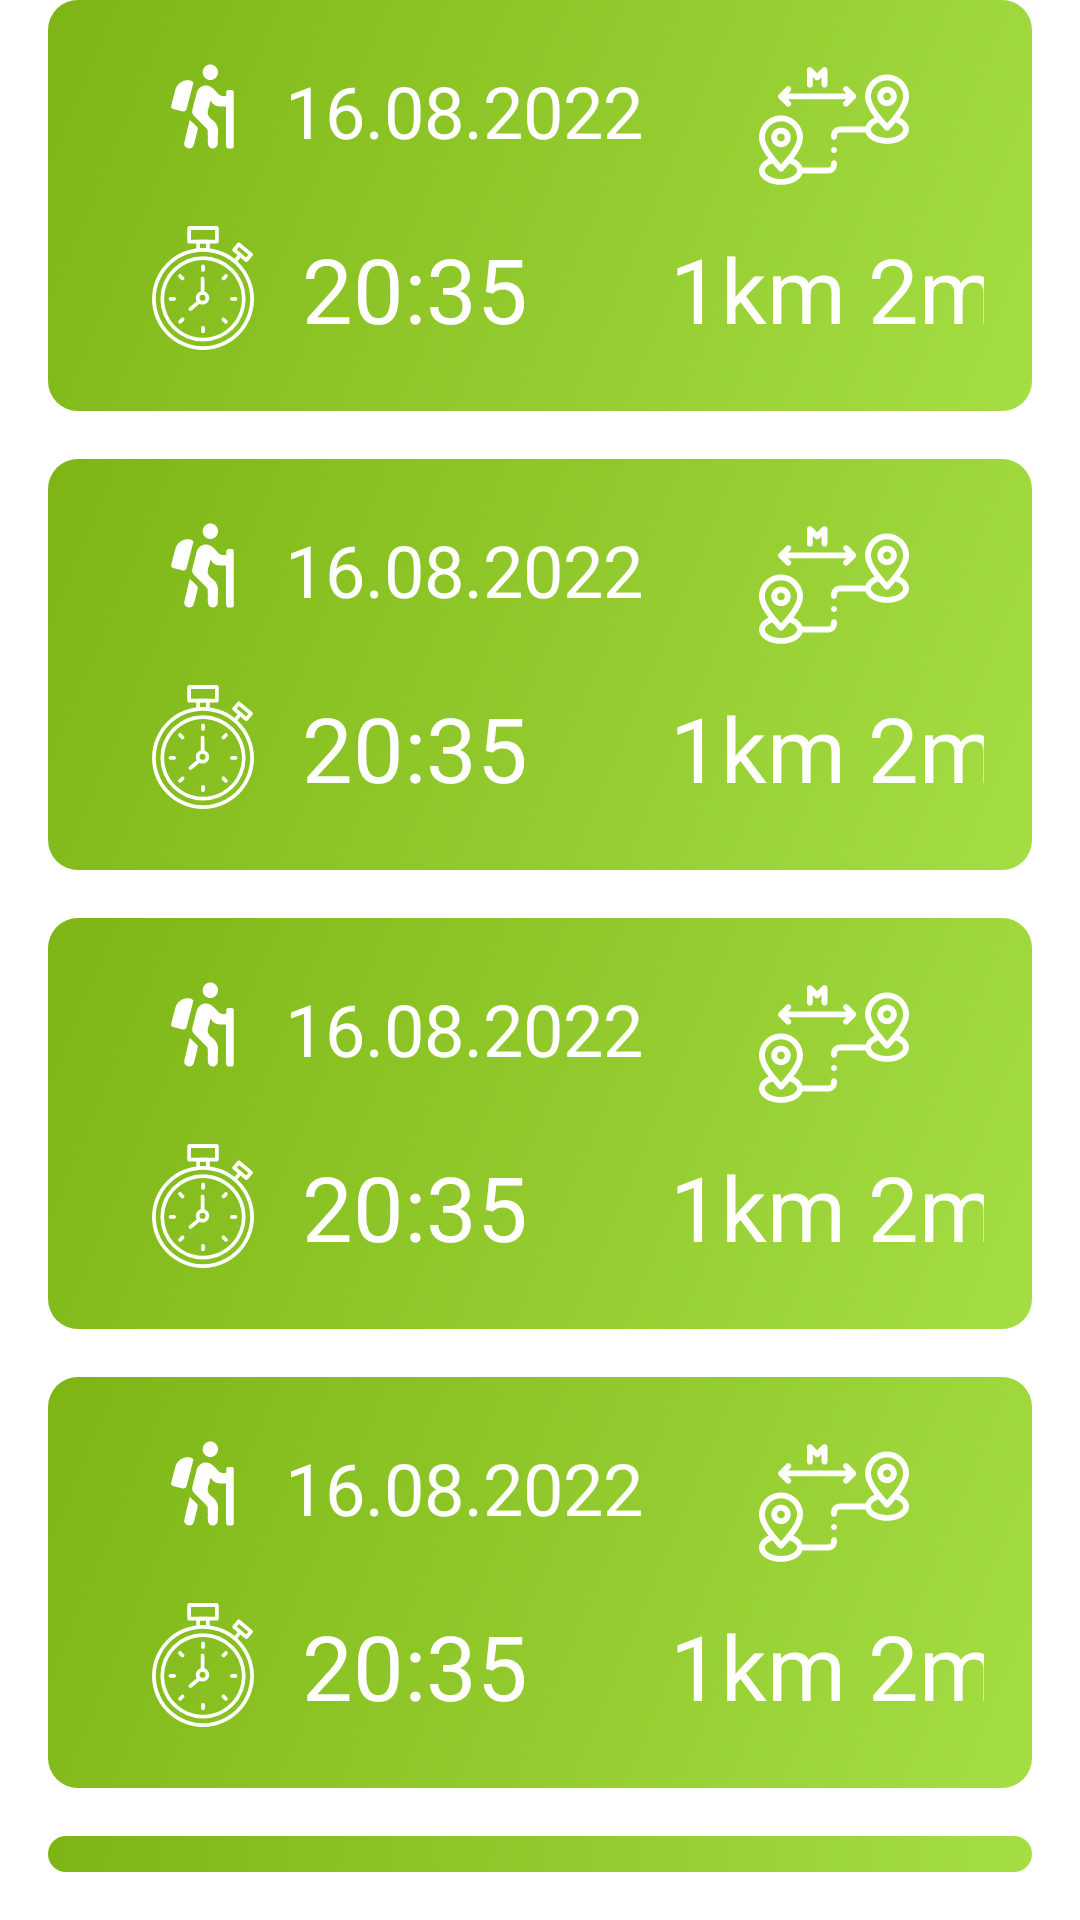

Android layout source for this screen:
<!-- AndroidManifest.xml: fallback theme Theme.MaterialComponents.DayNight.NoActionBar -->
<!-- res/layout/layout_history.xml -->
<?xml version="1.0" encoding="utf-8"?>
<LinearLayout xmlns:android="http://schemas.android.com/apk/res/android"
    android:layout_width="match_parent"
    android:layout_height="match_parent"
    android:orientation="vertical"
    android:paddingStart="16dp"
    android:paddingEnd="16dp">

    <include layout="@layout/item_layout_tour" />
    <include layout="@layout/item_layout_tour" />
    <include layout="@layout/item_layout_tour" />
    <include layout="@layout/item_layout_tour" />
    <include layout="@layout/item_layout_tour" />
    <include layout="@layout/item_layout_tour" />
    <include layout="@layout/item_layout_tour" />
    <include layout="@layout/item_layout_tour" />
</LinearLayout>
<!-- res/layout/item_layout_tour.xml (included above) -->
<?xml version="1.0" encoding="utf-8"?>
<androidx.constraintlayout.widget.ConstraintLayout xmlns:android="http://schemas.android.com/apk/res/android"
    xmlns:app="http://schemas.android.com/apk/res-auto"
    xmlns:tools="http://schemas.android.com/tools"
    android:layout_width="match_parent"
    android:layout_height="wrap_content"
    android:layout_marginBottom="16dp"
    android:background="@drawable/bg_gradient_green"
    android:paddingStart="16dp"
    android:paddingTop="8dp"
    android:paddingEnd="16dp"
    android:paddingBottom="16dp">

    <TextView
        android:id="@+id/tour_date_text_view"
        android:layout_width="wrap_content"
        android:layout_height="wrap_content"
        android:text="16.08.2022"
        android:textAllCaps="true"
        android:textColor="@color/white"
        android:textSize="24sp"
        app:layout_constraintBottom_toBottomOf="@+id/tour_walker_image_view"
        app:layout_constraintStart_toEndOf="@+id/tour_walker_image_view"
        app:layout_constraintTop_toTopOf="@+id/tour_walker_image_view"
        app:layout_constraintVertical_bias="0.56" />

    <ImageView
        android:id="@+id/tour_walker_image_view"
        android:layout_width="55dp"
        android:layout_height="55dp"
        android:layout_marginStart="8dp"
        android:contentDescription="@string/icon_walker"
        android:tint="@color/white"
        app:layout_constraintStart_toStartOf="parent"
        app:layout_constraintTop_toTopOf="parent"
        app:srcCompat="@drawable/ic_hiking"
        tools:ignore="UseAppTint" />

    <ImageView
        android:id="@+id/time_image_view"
        android:layout_width="50dp"
        android:layout_height="50dp"
        android:layout_marginTop="8dp"
        android:contentDescription="@string/icon_clock"
        android:tint="@color/white"
        app:layout_constraintEnd_toStartOf="@+id/tour_date_text_view"
        app:layout_constraintStart_toStartOf="@+id/tour_walker_image_view"
        app:layout_constraintTop_toBottomOf="@+id/tour_walker_image_view"
        app:srcCompat="@drawable/ic_stop_watch"
        tools:ignore="UseAppTint" />

    <TextView
        android:id="@+id/tour_time_image_view"
        android:layout_width="wrap_content"
        android:layout_height="wrap_content"
        android:layout_marginStart="8dp"
        android:text="20:35"
        android:textColor="@color/white"
        android:textSize="30sp"
        app:layout_constraintBottom_toBottomOf="@+id/time_image_view"
        app:layout_constraintStart_toEndOf="@+id/time_image_view"
        app:layout_constraintTop_toTopOf="@+id/time_image_view" />

    <TextView
        android:id="@+id/distance_text_view"
        android:layout_width="wrap_content"
        android:layout_height="wrap_content"
        android:layout_marginStart="60dp"
        android:layout_marginEnd="8dp"
        android:text="1km 2m"
        android:textColor="@color/white"
        android:textSize="30sp"
        app:layout_constraintBottom_toBottomOf="@+id/tour_time_image_view"
        app:layout_constraintEnd_toEndOf="parent"
        app:layout_constraintStart_toEndOf="@+id/tour_time_image_view"
        app:layout_constraintTop_toTopOf="@+id/tour_time_image_view" />

    <ImageView
        android:id="@+id/distance_image_view"
        android:layout_width="50dp"
        android:layout_height="50dp"
        android:contentDescription="@string/distance_icon"
        android:tint="@color/white"
        app:layout_constraintBottom_toTopOf="@+id/distance_text_view"
        app:layout_constraintEnd_toEndOf="@+id/distance_text_view"
        app:layout_constraintStart_toStartOf="@+id/distance_text_view"
        app:layout_constraintTop_toTopOf="parent"
        app:srcCompat="@drawable/ic_distance"
        tools:ignore="UseAppTint" />
</androidx.constraintlayout.widget.ConstraintLayout>
<!-- resources referenced by this layout -->
<resources>
  <color name="white">#FFFFFFFF</color>
  <!-- drawable bg_gradient_green (drawable) -->
  <?xml version="1.0" encoding="utf-8"?>
  <shape xmlns:android="http://schemas.android.com/apk/res/android"
      android:shape="rectangle" >
      <gradient
          android:type="linear"
          android:angle="135"
          android:startColor="@color/green_light_subtle"
          android:endColor="@color/green_dark" />
      <corners android:bottomRightRadius="10dp" android:bottomLeftRadius="10dp"
          android:topLeftRadius="10dp" android:topRightRadius="10dp"/>
  </shape>
  <!-- drawable ic_distance: vector/xml drawable (drawable, 3694 chars, omitted) -->
  <!-- drawable ic_hiking (drawable) -->
  <vector xmlns:android="http://schemas.android.com/apk/res/android"
      android:width="512dp"
      android:height="512dp"
      android:viewportWidth="510"
      android:viewportHeight="510">
    <path
        android:fillColor="#FF000000"
        android:pathData="m206.5,260.3c6.4,-24.4 12.7,-48.9 19,-73.3 0.4,-1.5 0.8,-3.1 1.6,-6.4 -2.3,-1.6 -4.8,-4.7 -7.9,-5.5 -20.3,-5.4 -42.1,7 -47.8,27.3 -4.7,16.5 -8.6,33.2 -12.9,49.8 -1.6,6.1 0.6,9.5 6.6,10.9 8.8,2.1 17.4,4.5 26.2,6.6 9.2,2.1 12.8,-0.2 15.2,-9.4z"/>
    <path
        android:fillColor="#FF000000"
        android:pathData="m215.6,296.3c-5.8,24.1 -11.8,47.4 -16.9,70.9 -1.9,8.5 4.8,15.9 13.4,17.3 7.4,1.2 14.4,-3.4 16.5,-11.7 4.1,-15.7 8,-31.5 11.7,-47.2 0.4,-1.9 0.1,-4.8 -1.1,-6 -7.2,-7.7 -14.9,-14.9 -23.6,-23.3z"/>
    <path
        android:fillColor="#FF000000"
        android:pathData="m279.2,173.3c12.6,0 23.5,-11 23.8,-23.8 0.2,-13 -11,-24.5 -23.8,-24.5 -12.6,0 -23.6,11 -23.8,23.8 -0.2,13.1 10.9,24.5 23.8,24.5z"/>
    <path
        android:fillColor="#FF000000"
        android:pathData="m344.8,203.8h-9.2c-4,0 -7.2,3.2 -7.2,7.2v11c-11.4,1.9 -20.8,0.5 -27.9,-9.4 -3.5,-4.9 -8.4,-8.8 -12.8,-13 -18.7,-17.6 -44.8,-10.1 -51.1,14.6 -4.3,16.6 -8.2,33.3 -12.7,49.8 -2.4,8.6 -0.3,15.2 6.1,21.4 12.7,12.2 25.2,24.6 37.5,37.2 2.3,2.6 3.7,5.9 3.9,9.3 0.5,11.7 0.1,23.5 0.2,35.2 0.1,10.3 6,17.3 14.8,17.6s15.9,-7.2 16.1,-17.3c0.2,-9.7 -0.7,-19.5 0.2,-29.1 1.6,-17.4 -3.4,-32 -17.6,-42.1s-17.5,-22.2 -10.8,-38c2.5,-6 3.3,-12.8 4.8,-19.2l1.7,-1.4c10.5,20.4 29.2,17.4 47.2,17v9.7,109.7c0,1.5 0.1,3 0.4,4.5 0.3,3.7 3.4,6.6 7.1,6.6h9.2c3.9,0 7.1,-3.2 7.1,-7.1v-167c0.1,-4 -3,-7.2 -7,-7.2z"/>
  </vector>
  <!-- drawable ic_stop_watch: vector/xml drawable (drawable, 3372 chars, omitted) -->
  <string name="distance_icon">distance icon</string>
  <string name="icon_clock">icon clock</string>
  <string name="icon_walker">icon walker</string>
  <color name="green_light_subtle">#FFA5DE44</color>
  <color name="green_dark">#FF7EB515</color>
</resources>
